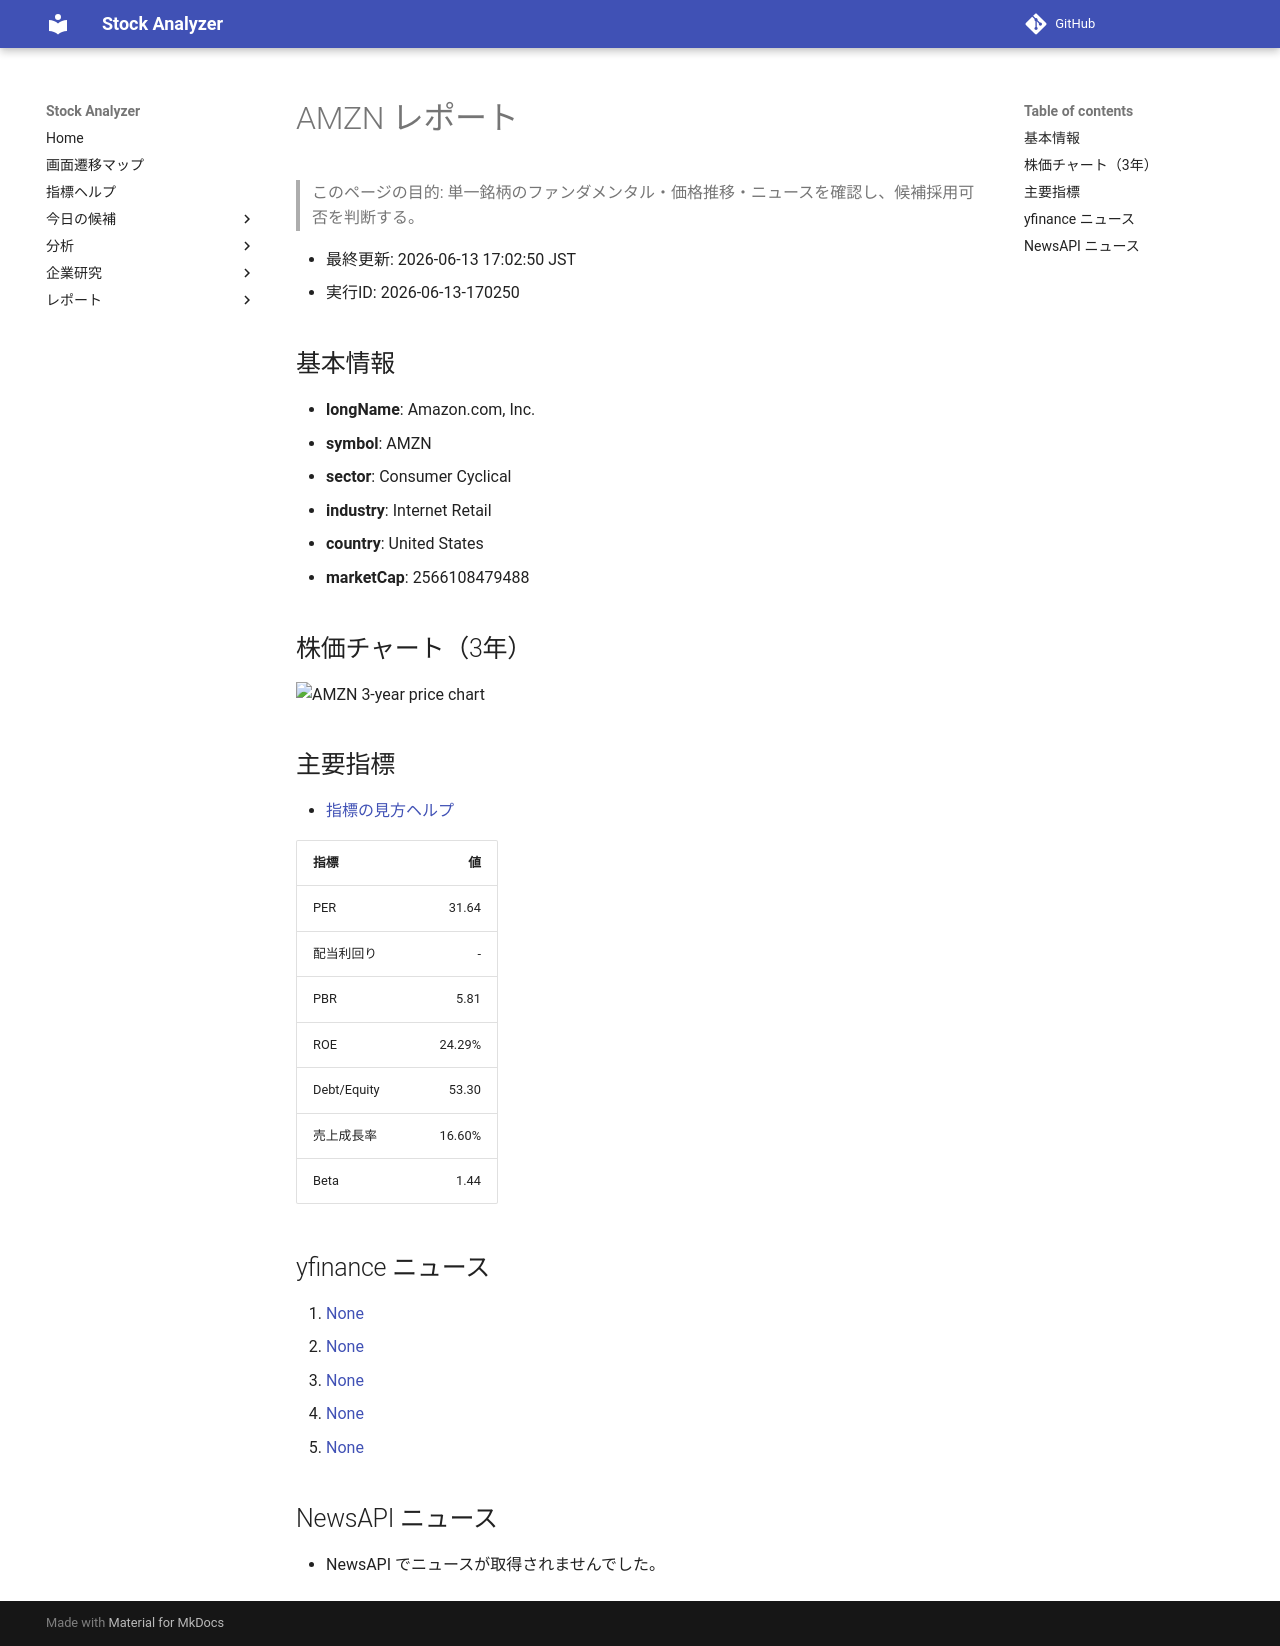

repository: Yumi-note/Making-APP · page: reports/2026-06-13/170250/AMZN/index.html · generator: mkdocs

# AMZN レポート

> このページの目的: 単一銘柄のファンダメンタル・価格推移・ニュースを確認し、候補採用可否を判断する。

- 最終更新: 2026-06-13 17:02:50 JST
- 実行ID: 2026-06-13-170250

## 基本情報

- **longName**: Amazon.com, Inc.
- **symbol**: AMZN
- **sector**: Consumer Cyclical
- **industry**: Internet Retail
- **country**: United States
- **marketCap**: 2566108479488

## 株価チャート（3年）

![AMZN 3-year price chart](AMZN_3y.png)

## 主要指標

- [指標の見方ヘルプ](../../../../indicators.md)

| 指標 | 値 |
|---|---:|
| PER | 31.64 |
| 配当利回り | - |
| PBR | 5.81 |
| ROE | 24.29% |
| Debt/Equity | 53.30 |
| 売上成長率 | 16.60% |
| Beta | 1.44 |

## yfinance ニュース

1. [None](None)
2. [None](None)
3. [None](None)
4. [None](None)
5. [None](None)

## NewsAPI ニュース

- NewsAPI でニュースが取得されませんでした。
